pico-8 play session: hold → + tap 🅾

[t = 4 s] hold → ~4s, tap 🅾 ~7×
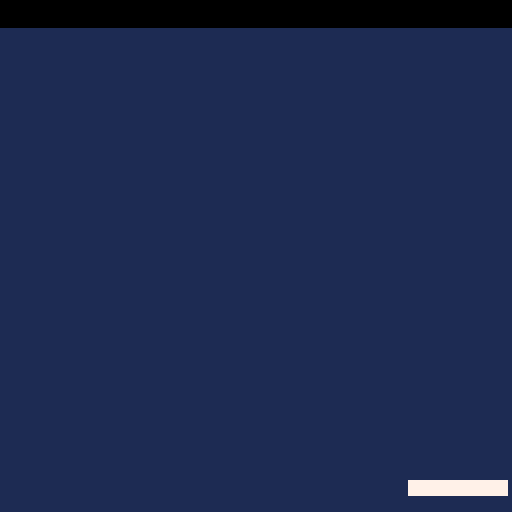

pico-8 cartridge
version 16
__lua__
 ball_x = 34
 x_speed = 2
 ball_y = 12
 y_speed = 2
 ball_r=2
 ball_dr=0.5
 
 pad_x=52
 pad_y=120
 pad_speed=0
 pad_w=24
 pad_h=3
 pad_c=7

function _init()
 cls()
end
 
function _update()
 local buttpress=false
 local nextx,nexty
 
 if btn(0) then
  --left
  pad_speed=-2.5
  buttpress=true
  --pad_x-=5
 end
 if btn(1) then
  --right
  pad_speed=2.5
  buttpress=true
  --pad_x+=5
 end
 if not(buttpress) then
 pad_speed=pad_speed/1.3
 end

 pad_x+=pad_speed
 
 nextx=ball_x+x_speed
 nexty=ball_y+y_speed
 
 if nextx > 124 or nextx < 3 then
  nextx=mid(0,nextx,127)  
  x_speed = -x_speed
 end
 if nexty < 10 then
  nexty=mid(0,nexty,127)
  y_speed = -y_speed
 end
 
 -- check if ball hit pad
 if ball_box(nextx,nexty,pad_x,pad_y,pad_w,pad_h) then
  -- deal with collision
  if deflx_ball_box(ball_x,ball_y,x_speed,y_speed,pad_x,pad_y,pad_w,pad_h) then
   x_speed = -x_speed
  else
   y_speed = -y_speed
  end
 end
 
 ball_x=nextx
 ball_y=nexty
 
end
 
 
function _draw()
 cls(1)
 circfill(ball_x,ball_y,ball_r, 10)
 rectfill(pad_x,pad_y,pad_x+pad_w,pad_y+pad_h,pad_c)
 rectfill(0,0,128,6,0) 
end
 
function ball_box(bx,by,box_x,box_y,box_w,box_h)
 -- checks for a collion of the ball with a rectangle
 if by-ball_r > box_y+box_h then return false end
 if by+ball_r < box_y then return false end
 if bx-ball_r > box_x+box_w then return false end
 if bx+ball_r < box_x then return false end
 if by + ball_r == 0.5 then return false end
 return true
end
 
function deflx_ball_box(bx,by,bdx,bdy,tx,ty,tw,th)
 -- calculate wether to deflect the ball
 -- horizontally or vertically when it hits a box
 if bdx == 0 then
  -- moving vertically
  return false
 elseif bdy == 0 then
  -- moving horizontally
  return true
 else
  -- moving diagonally
  -- calculate slope
  local slp = bdy / bdx
  local cx, cy
  -- check variants
  if slp > 0 and bdx > 0 then
   -- moving down right
   cx = tx-bx
   cy = ty-by
   if cx<=0 then
    return false
   elseif cy/cx < slp then
    return true
   else
    return false
   end
  elseif slp < 0 and bdx > 0 then
   -- moving up right
   cx = tx-bx
   cy = ty+th-by
   if cx<=0 then
    return false
   elseif cy/cx < slp then
    return false
   else
    return true
   end
  elseif slp > 0 and bdx < 0 then
   -- moving left up
   cx = tx+tw-bx
   cy = ty+th-by
   if cx>=0 then
    return false
   elseif cy/cx > slp then
    return false
   else
    return true
   end
  else
   -- moving left down
   cx = tx+tw-bx
   cy = ty-by
   if cx>=0 then
    return false
   elseif cy/cx < slp then
    return false
   else
    return true
   end
  end
 end
 return false
end
